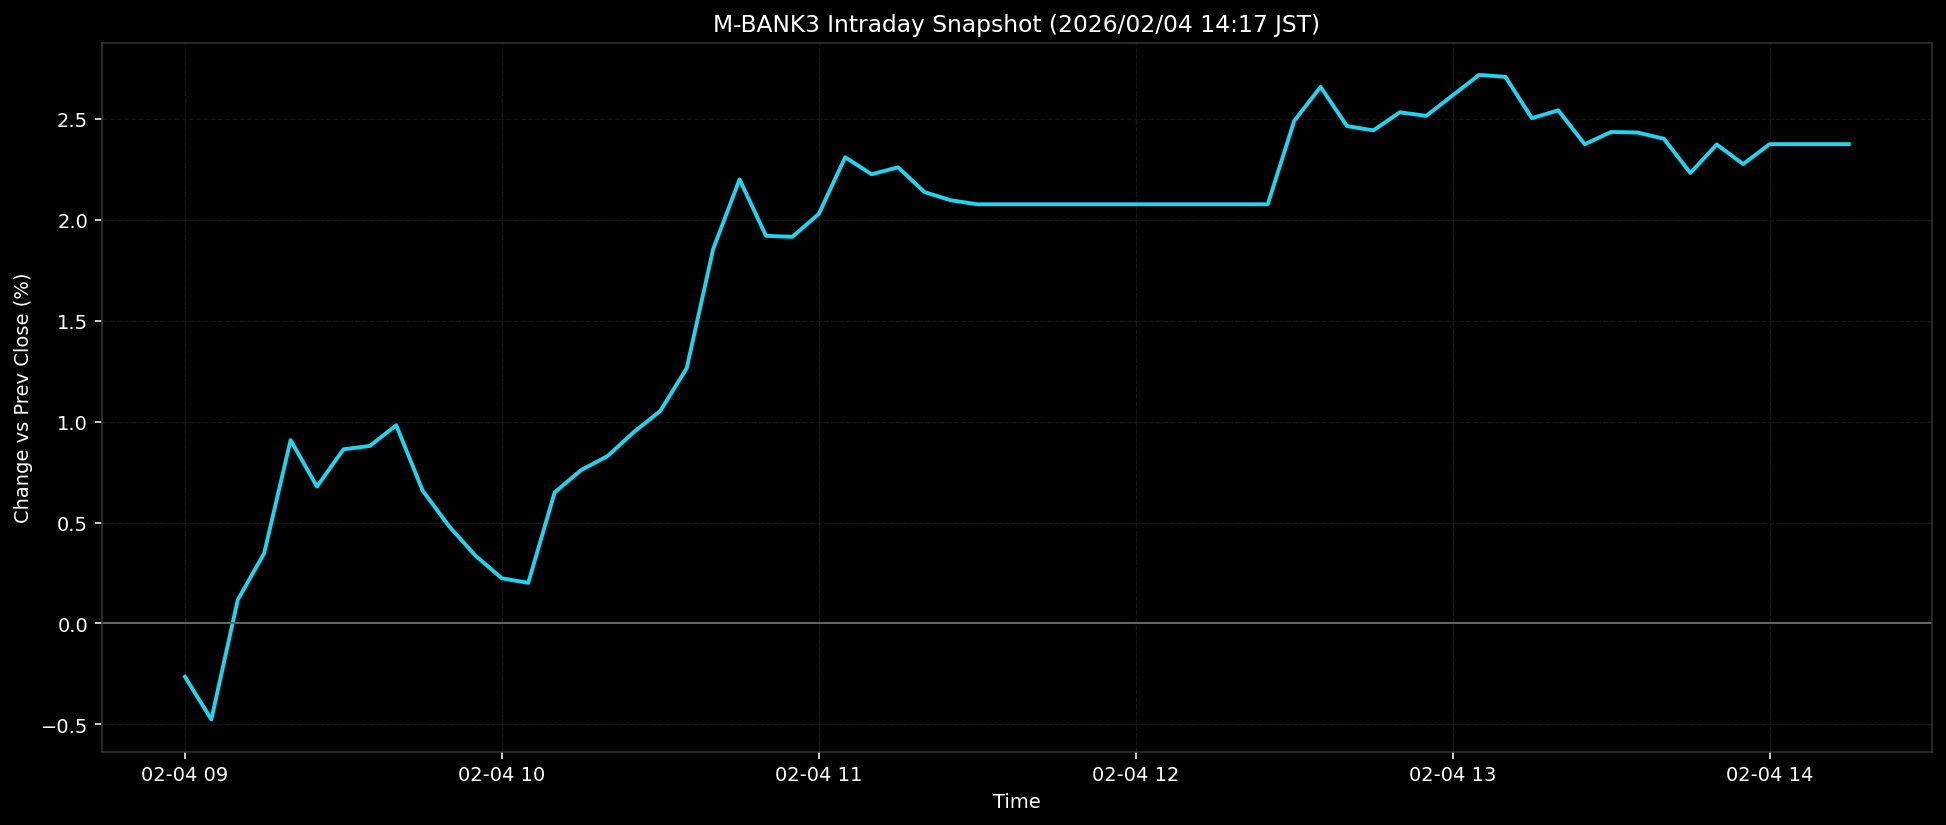

The data file committed next to this chart (first rows):
ts, pct
2026-02-04T09:00:00+0900, -0.264
2026-02-04T09:05:00+0900, -0.4752
2026-02-04T09:10:00+0900, 0.117
2026-02-04T09:15:00+0900, 0.3483
2026-02-04T09:20:00+0900, 0.9086
2026-02-04T09:25:00+0900, 0.6783
2026-02-04T09:30:00+0900, 0.863
2026-02-04T09:35:00+0900, 0.8798
2026-02-04T09:40:00+0900, 0.9823
2026-02-04T09:45:00+0900, 0.6582
2026-02-04T09:50:00+0900, 0.482
2026-02-04T09:55:00+0900, 0.3359
2026-02-04T10:00:00+0900, 0.2237
2026-02-04T10:05:00+0900, 0.2015
2026-02-04T10:10:00+0900, 0.6499
2026-02-04T10:15:00+0900, 0.7602
2026-02-04T10:20:00+0900, 0.8294
2026-02-04T10:25:00+0900, 0.9489
2026-02-04T10:30:00+0900, 1.053
2026-02-04T10:35:00+0900, 1.265
2026-02-04T10:40:00+0900, 1.855
2026-02-04T10:45:00+0900, 2.201
2026-02-04T10:50:00+0900, 1.921
2026-02-04T10:55:00+0900, 1.916
2026-02-04T11:00:00+0900, 2.03
2026-02-04T11:05:00+0900, 2.31
2026-02-04T11:10:00+0900, 2.226
2026-02-04T11:15:00+0900, 2.261
2026-02-04T11:20:00+0900, 2.138
2026-02-04T11:25:00+0900, 2.097
2026-02-04T11:30:00+0900, 2.077
2026-02-04T11:35:00+0900, 2.077
2026-02-04T11:40:00+0900, 2.077
2026-02-04T11:45:00+0900, 2.077
2026-02-04T11:50:00+0900, 2.077
2026-02-04T11:55:00+0900, 2.077
2026-02-04T12:00:00+0900, 2.077
2026-02-04T12:05:00+0900, 2.077
2026-02-04T12:10:00+0900, 2.077
2026-02-04T12:15:00+0900, 2.077
2026-02-04T12:20:00+0900, 2.077
2026-02-04T12:25:00+0900, 2.077
2026-02-04T12:30:00+0900, 2.49
2026-02-04T12:35:00+0900, 2.659
2026-02-04T12:40:00+0900, 2.465
2026-02-04T12:45:00+0900, 2.444
2026-02-04T12:50:00+0900, 2.533
2026-02-04T12:55:00+0900, 2.515
2026-02-04T13:00:00+0900, 2.617
2026-02-04T13:05:00+0900, 2.718
2026-02-04T13:10:00+0900, 2.709
2026-02-04T13:15:00+0900, 2.504
2026-02-04T13:20:00+0900, 2.543
2026-02-04T13:25:00+0900, 2.375
2026-02-04T13:30:00+0900, 2.436
2026-02-04T13:35:00+0900, 2.433
2026-02-04T13:40:00+0900, 2.402
2026-02-04T13:45:00+0900, 2.232
2026-02-04T13:50:00+0900, 2.373
2026-02-04T13:55:00+0900, 2.276
... 4 more rows
